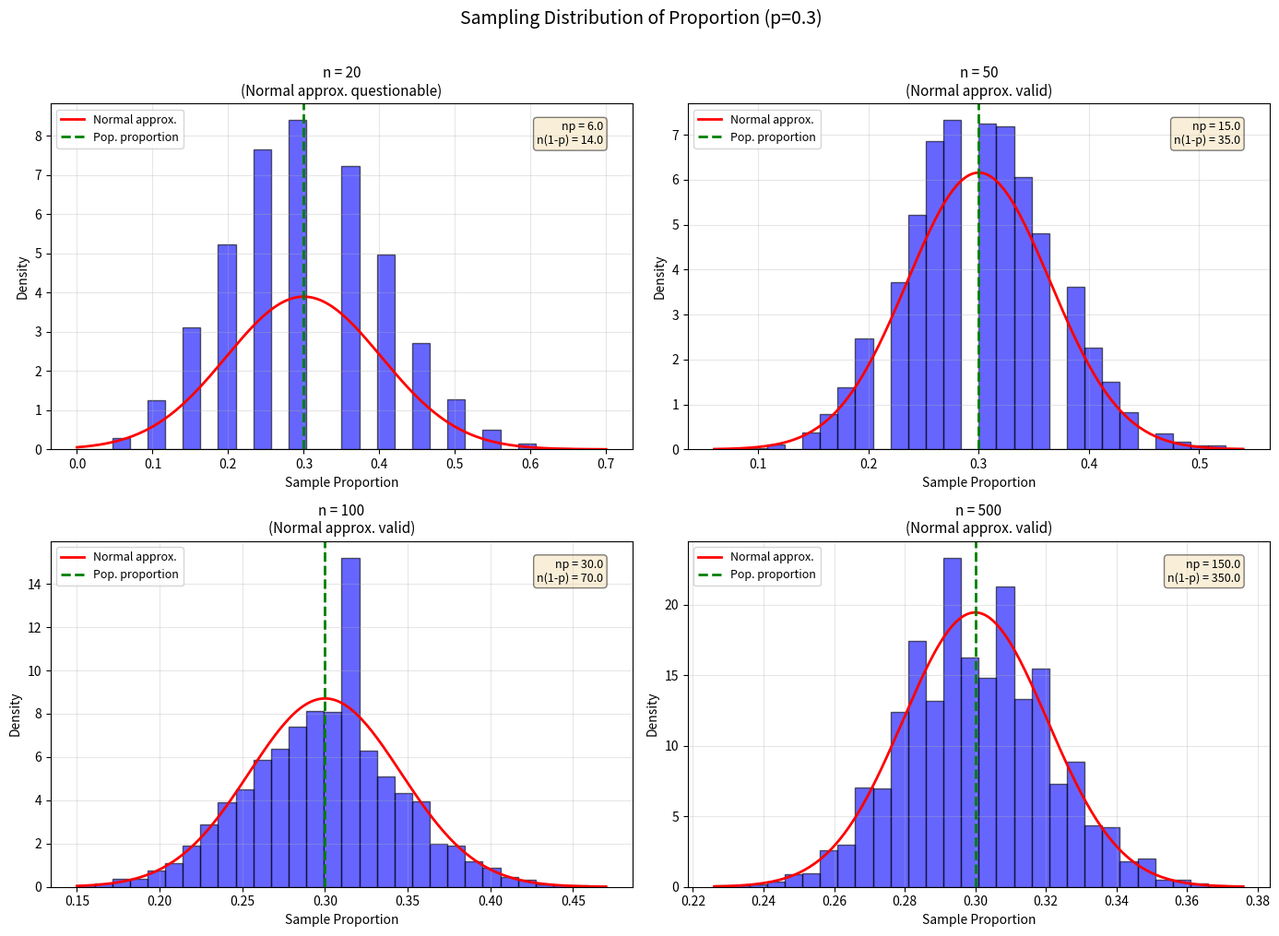

Here is the Python script that generated this plot:
# Chapter 10 - Δειγματοληπτικές Κατανομές και Κεντρικό Οριακό Θεώρημα
# Example 5: Δειγματοληπτική Κατανομή Αναλογίας
#   p=0.3, n = 20, 50, 100, 500 — 10000 προσομοιώσεις

import numpy as np
import matplotlib.pyplot as plt
from scipy.stats import norm

p             = 0.3  # Population proportion
sample_sizes  = [20, 50, 100, 500]

np.random.seed(42)
n_simulations = 10000

fig, axes = plt.subplots(2, 2, figsize=(14, 10))
axes = axes.ravel()

for idx, n in enumerate(sample_sizes):
    # Generate sample proportions
    sample_props = [np.sum(np.random.binomial(1, p, n)) / n
                    for _ in range(n_simulations)]

    # Theoretical parameters
    se = np.sqrt(p * (1 - p) / n)

    # Check conditions for normal approximation
    np_val    = n * p
    n_1_p_val = n * (1 - p)
    conditions_met = (np_val >= 10 and n_1_p_val >= 10)

    # Histogram
    axes[idx].hist(sample_props, bins=30, density=True,
                   alpha=0.6, color='blue', edgecolor='black')

    # Overlay normal curve
    x = np.linspace(min(sample_props), max(sample_props), 200)
    y = norm.pdf(x, loc=p, scale=se)
    axes[idx].plot(x, y, 'r-', linewidth=2, label='Normal approx.')

    # Add vertical line at p
    axes[idx].axvline(p, color='green', linestyle='--',
                      linewidth=2, label='Pop. proportion')

    title = (f'n = {n}\n'
             f'(Normal approx. {"valid" if conditions_met else "questionable"})')
    axes[idx].set_title(title, fontsize=11)
    axes[idx].set_xlabel('Sample Proportion', fontsize=10)
    axes[idx].set_ylabel('Density', fontsize=10)
    axes[idx].legend(fontsize=9)
    axes[idx].grid(alpha=0.3)

    # Conditions annotation
    axes[idx].text(0.95, 0.95,
                   f'np = {np_val}\nn(1-p) = {n_1_p_val}',
                   transform=axes[idx].transAxes,
                   va='top', ha='right', fontsize=9,
                   bbox=dict(boxstyle='round',
                             facecolor='wheat', alpha=0.5))

plt.suptitle('Sampling Distribution of Proportion (p=0.3)',
             fontsize=14, y=1.01)
plt.tight_layout()
plt.show()
